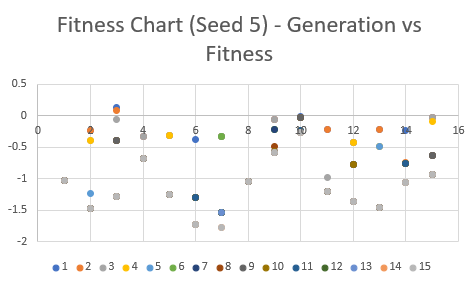

Data behind this chart, as committed beside it:
-1.038269699165897, -0.22917758070265953, 0.1227495490099497, -0.3329690304317112, -0.31614783545872344, -0.38424469456329596, -0.33875506734027155, -1.0391914381280274, -0.058258655912045675, -0.007602931034127511, -0.21766040345698712, -0.42896775563992834, -0.2196917903983257, -0.23836189211100797, -0.03387362963705204, 
-1.038, -0.2292, 0.0827, -0.333, -0.3161, -1.295, -0.3388, -1.039, -0.05826, -0.02249, -0.2177, -0.429, -0.2197, -0.7369, -0.03387, 
-1.038, -0.4001, -0.06414, -0.333, -0.3161, -1.295, -0.3388, -1.039, -0.05826, -0.02249, -0.9775, -0.429, -0.4898, -0.7657, -0.03387, 
-1.038, -0.4001, -0.3959, -0.6871, -0.3161, -1.295, -0.3388, -1.039, -0.2275, -0.02249, -1.2, -0.429, -0.4898, -0.7657, -0.1005, 
-1.038, -1.239, -0.3959, -0.6871, -1.26, -1.295, -0.3388, -1.039, -0.2275, -0.02249, -1.2, -0.7815, -0.4898, -0.7657, -0.6307, 
-1.038, -1.469, -0.3959, -0.6871, -1.26, -1.295, -0.3388, -1.039, -0.2275, -0.02249, -1.2, -0.7815, -1.461, -0.7657, -0.6307, 
-1.038, -1.469, -0.3959, -0.6871, -1.26, -1.295, -1.532, -1.039, -0.2275, -0.02249, -1.2, -0.7815, -1.461, -0.7657, -0.6307, 
-1.038, -1.469, -0.3959, -0.6871, -1.26, -1.295, -1.532, -1.039, -0.4971, -0.02707, -1.2, -0.7815, -1.461, -0.7657, -0.6307, 
-1.038, -1.469, -0.3959, -0.6871, -1.26, -1.295, -1.532, -1.039, -0.5669, -0.02707, -1.2, -0.7815, -1.461, -0.7657, -0.6307, 
-1.038, -1.469, -1.283, -0.6871, -1.26, -1.295, -1.532, -1.039, -0.5669, -0.2433, -1.2, -0.7815, -1.461, -0.7657, -0.9291, 
-1.038, -1.469, -1.283, -0.6871, -1.26, -1.295, -1.532, -1.039, -0.5815, -0.2433, -1.2, -1.365, -1.461, -0.7657, -0.9291, 
-1.038, -1.469, -1.283, -0.6871, -1.26, -1.722, -1.532, -1.039, -0.5815, -0.2728, -1.2, -1.365, -1.461, -1.06, -0.9291, 
-1.038, -1.469, -1.283, -0.6871, -1.26, -1.722, -1.532, -1.039, -0.5815, -0.2728, -1.2, -1.365, -1.461, -1.06, -0.9291, 
-1.038, -1.469, -1.283, -0.6871, -1.26, -1.722, -1.783, -1.039, -0.5815, -0.2728, -1.2, -1.365, -1.461, -1.06, -0.9291, 
-1.038, -1.469, -1.283, -0.6871, -1.26, -1.722, -1.783, -1.039, -0.5815, -0.2728, -1.2, -1.365, -1.461, -1.06, -0.9291, 
-0.02509, 
-1.255, 
-1.557, 
-0.4506, 
-0.6508, 
-0.2355, 
-0.1328, 
-0.05989, 
-0.03327, 
